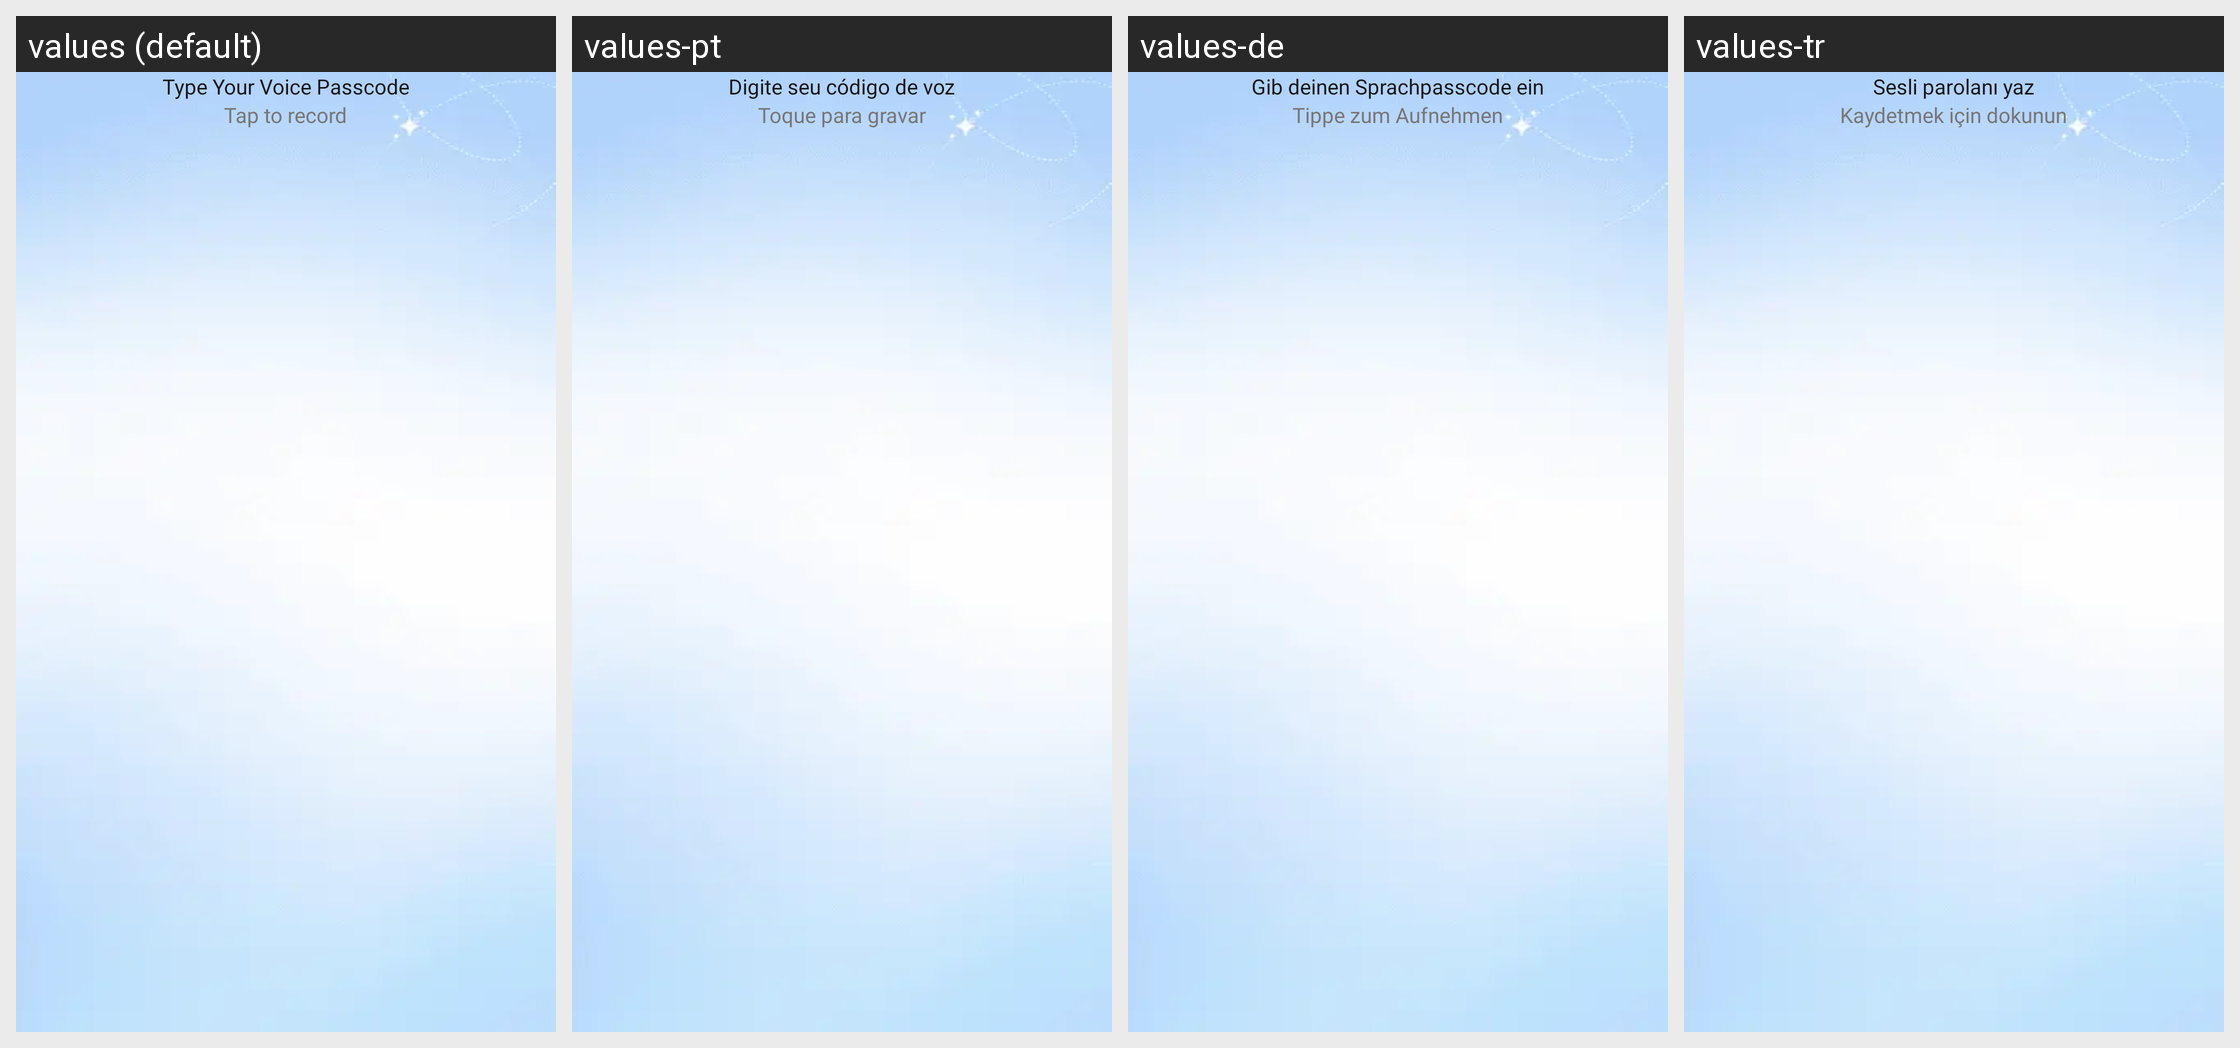

For this localized Android screen grid, give each drawn string resource with its value in every locale shown.
Android screen res/layout/activity_create_passcode_text.xml rendered under 4 locales, left to right: values (default), values-pt, values-de, values-tr. Device: Nexus 5 (rendered at 1080×1920; each locale shown at half size, 540×960, under a caption strip naming it); theme Theme.FindMyPhoneViaClap.
Other locales in the repository, not shown: values-ar, values-es, values-fr, values-hi, values-it, values-ru.
Strings drawn on this screen, with the default value and each locale's value (text and hints the layout hard-codes, and strings that could not be matched under every locale, appear in the picture but are not listed):

type_your_voice_passcode
  values: Type Your Voice Passcode
  values-pt: Digite seu código de voz
  values-de: Gib deinen Sprachpasscode ein
  values-tr: Sesli parolanı yaz

tap_to_record
  values: Tap to record
  values-pt: Toque para gravar
  values-de: Tippe zum Aufnehmen
  values-tr: Kaydetmek için dokunun
